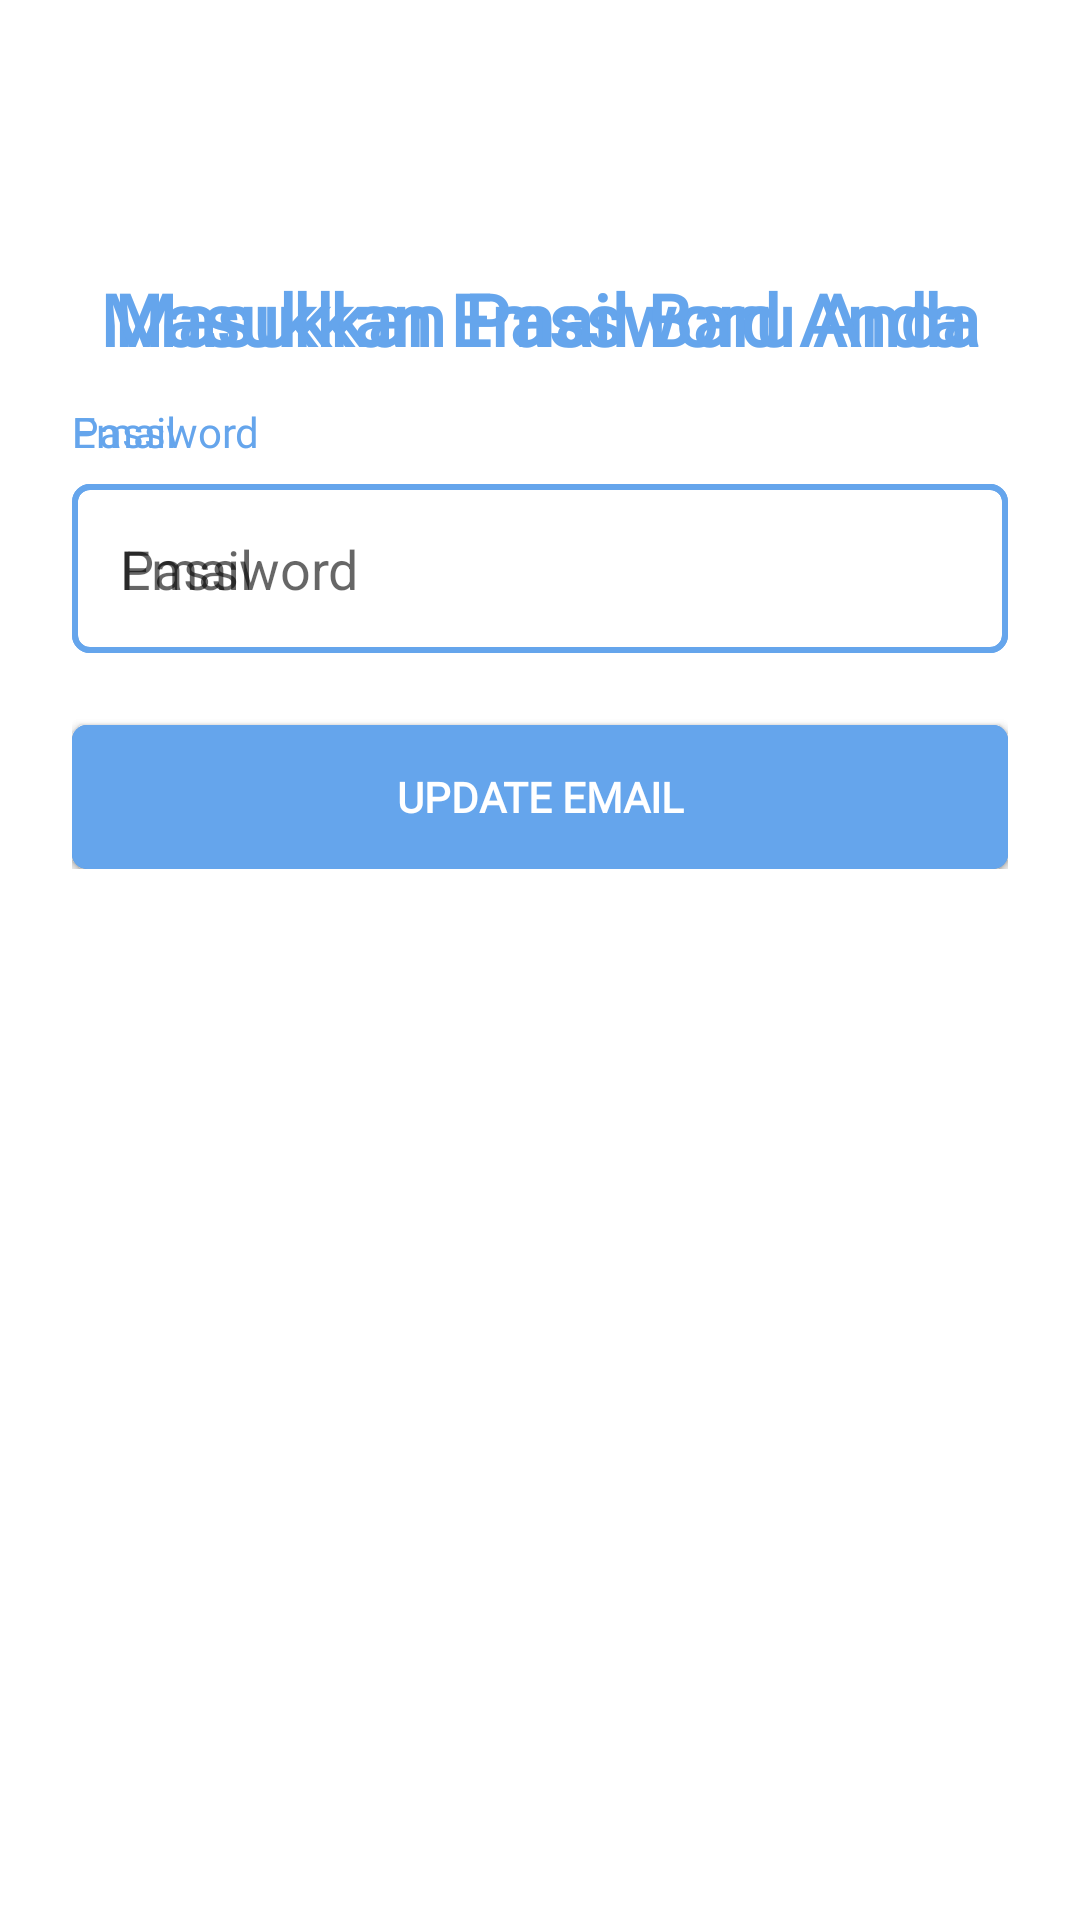

Produce the Android XML layout that renders to this screen, including the resource entries it uses.
<!-- AndroidManifest.xml: application theme Theme.GetLoc -->
<!-- res/layout/fragment_update_email.xml -->
<?xml version="1.0" encoding="utf-8"?>
<androidx.constraintlayout.widget.ConstraintLayout xmlns:android="http://schemas.android.com/apk/res/android"
    xmlns:tools="http://schemas.android.com/tools"
    android:layout_width="match_parent"
    android:layout_height="match_parent"
    xmlns:app="http://schemas.android.com/apk/res-auto"
    tools:context=".fragment.UpdateEmailFragment">


    <LinearLayout
        android:id="@+id/layoutPassword"
        android:layout_width="match_parent"
        android:layout_height="wrap_content"
        android:layout_marginTop="90dp"
        app:layout_constraintTop_toTopOf="parent"
        app:layout_constraintStart_toStartOf="parent"
        app:layout_constraintEnd_toEndOf="parent"
        android:layout_marginStart="24dp"
        android:layout_marginEnd="24dp"
        android:orientation="vertical">

        <TextView
            android:id="@+id/textView_reset"
            android:layout_width="wrap_content"
            android:layout_height="wrap_content"
            android:text="@string/masukkan_password_anda"
            android:layout_gravity="center"
            android:fontFamily="@font/poppins_semibold"
            android:textColor="@color/colorPrimary"
            android:textSize="24sp"
            android:textStyle="bold"
            app:layout_constraintEnd_toEndOf="parent"
            app:layout_constraintStart_toStartOf="parent"
            app:layout_constraintTop_toTopOf="parent" />

        <TextView
            android:id="@+id/txt_password"
            android:layout_width="wrap_content"
            android:layout_height="wrap_content"
            android:layout_marginTop="12dp"
            android:text="@string/password"
            android:fontFamily="@font/poppins_semibold"
            android:textColor="@color/colorPrimary"
            android:textSize="14sp"
            app:layout_constraintEnd_toEndOf="parent"
            app:layout_constraintStart_toStartOf="parent"/>

        <EditText
            android:id="@+id/etPassword"
            android:layout_width="match_parent"
            android:layout_height="wrap_content"
            android:layout_marginTop="8dp"
            android:hint="@string/password"
            android:inputType="textPassword"
            android:background="@drawable/bg_outline_primary_rounded"
            android:padding="16dp"
            app:layout_constraintEnd_toEndOf="parent"
            app:layout_constraintHorizontal_bias="0.0"
            app:layout_constraintStart_toStartOf="parent"
            tools:ignore="Autofill" />

        <Button
            android:id="@+id/btnAuth"
            android:layout_width="match_parent"
            android:layout_height="wrap_content"
            android:layout_marginTop="24dp"
            android:background="@drawable/bg_btn_primary_rounded"
            android:text="@string/konfirmasi_password"
            android:textColor="#FFFFFF"
            android:textStyle="bold"
            android:fontFamily="@font/poppins_semibold"
            app:layout_constraintTop_toBottomOf="@+id/etEmail"
            app:layout_constraintStart_toStartOf="parent"
            app:layout_constraintEnd_toEndOf="parent"/>

    </LinearLayout>

    <LinearLayout
        android:id="@+id/layoutEmail"
        android:layout_width="match_parent"
        android:layout_height="wrap_content"
        android:layout_marginTop="90dp"
        app:layout_constraintTop_toTopOf="parent"
        app:layout_constraintStart_toStartOf="parent"
        app:layout_constraintEnd_toEndOf="parent"
        android:layout_marginStart="24dp"
        android:layout_marginEnd="24dp"
        android:orientation="vertical">

        <TextView
            android:id="@+id/textViewemail"
            android:layout_width="wrap_content"
            android:layout_height="wrap_content"
            android:text="@string/masukkan_email_baru_anda"
            android:layout_gravity="center"
            android:fontFamily="@font/poppins_semibold"
            android:textColor="@color/colorPrimary"
            android:textSize="24sp"
            android:textStyle="bold"
            app:layout_constraintEnd_toEndOf="parent"
            app:layout_constraintStart_toStartOf="parent"
            app:layout_constraintTop_toTopOf="parent" />

        <TextView
            android:id="@+id/txtEmail"
            android:layout_width="wrap_content"
            android:layout_height="wrap_content"
            android:layout_marginTop="12dp"
            android:text="@string/email"
            android:fontFamily="@font/poppins_semibold"
            android:textColor="@color/colorPrimary"
            android:textSize="14sp"
            app:layout_constraintEnd_toEndOf="parent"
            app:layout_constraintStart_toStartOf="parent"/>

        <EditText
            android:id="@+id/etEmail"
            android:layout_width="match_parent"
            android:layout_height="wrap_content"
            android:layout_marginTop="8dp"
            android:hint="@string/email"
            android:inputType="textEmailAddress"
            android:background="@drawable/bg_outline_primary_rounded"
            android:padding="16dp"
            app:layout_constraintEnd_toEndOf="parent"
            app:layout_constraintHorizontal_bias="0.0"
            app:layout_constraintStart_toStartOf="parent"
            tools:ignore="Autofill" />

        <Button
            android:id="@+id/btnUpdate"
            android:layout_width="match_parent"
            android:layout_height="wrap_content"
            android:layout_marginTop="24dp"
            android:background="@drawable/bg_btn_primary_rounded"
            android:text="@string/update_email"
            android:textColor="#FFFFFF"
            android:textStyle="bold"
            android:fontFamily="@font/poppins_semibold"
            app:layout_constraintTop_toBottomOf="@+id/etEmail"
            app:layout_constraintStart_toStartOf="parent"
            app:layout_constraintEnd_toEndOf="parent"/>

    </LinearLayout>

</androidx.constraintlayout.widget.ConstraintLayout>
<!-- resources referenced by this layout -->
<resources>
  <color name="colorPrimary">#65A5EC</color>
  <!-- drawable bg_btn_primary_rounded (drawable) -->
  <?xml version="1.0" encoding="utf-8"?>
  <shape xmlns:android="http://schemas.android.com/apk/res/android"
      android:shape="rectangle">
  
      <solid android:color="@color/colorPrimary" />
      <corners
          android:radius="5dp"/>
  </shape>
  <!-- drawable bg_outline_primary_rounded (drawable) -->
  <?xml version="1.0" encoding="utf-8"?>
  <shape xmlns:android="http://schemas.android.com/apk/res/android"
      android:shape="rectangle">
  
     <stroke
         android:color="@color/colorPrimary"
         android:width="2dp"/>
  
      <corners
          android:radius="5dp"/>
  
  </shape>
  <string name="email">Email</string>
  <string name="konfirmasi_password">Konfirmasi Password</string>
  <string name="masukkan_email_baru_anda">Masukkan Email Baru Anda</string>
  <string name="masukkan_password_anda">Masukkan Password Anda</string>
  <string name="password">Password</string>
  <string name="update_email">Update Email</string>
  <style name="Theme.GetLoc" parent="Theme.MaterialComponents.Light.NoActionBar">
          
          <item name="colorPrimary">@color/colorPrimary</item>
          <item name="colorPrimaryDark">@color/colorPrimaryDark</item>
          <item name="colorOnPrimary">@color/colorWhite</item>
          
          <item name="colorSecondary">@color/colorAccent</item>
          
          <item name="android:statusBarColor" tools:targetApi="l">?attr/colorPrimaryDark</item>
          
      </style>
  <color name="colorPrimaryDark">#3C7CC3</color>
  <color name="colorWhite">#fff</color>
  <color name="colorAccent">#09C36A</color>
</resources>
